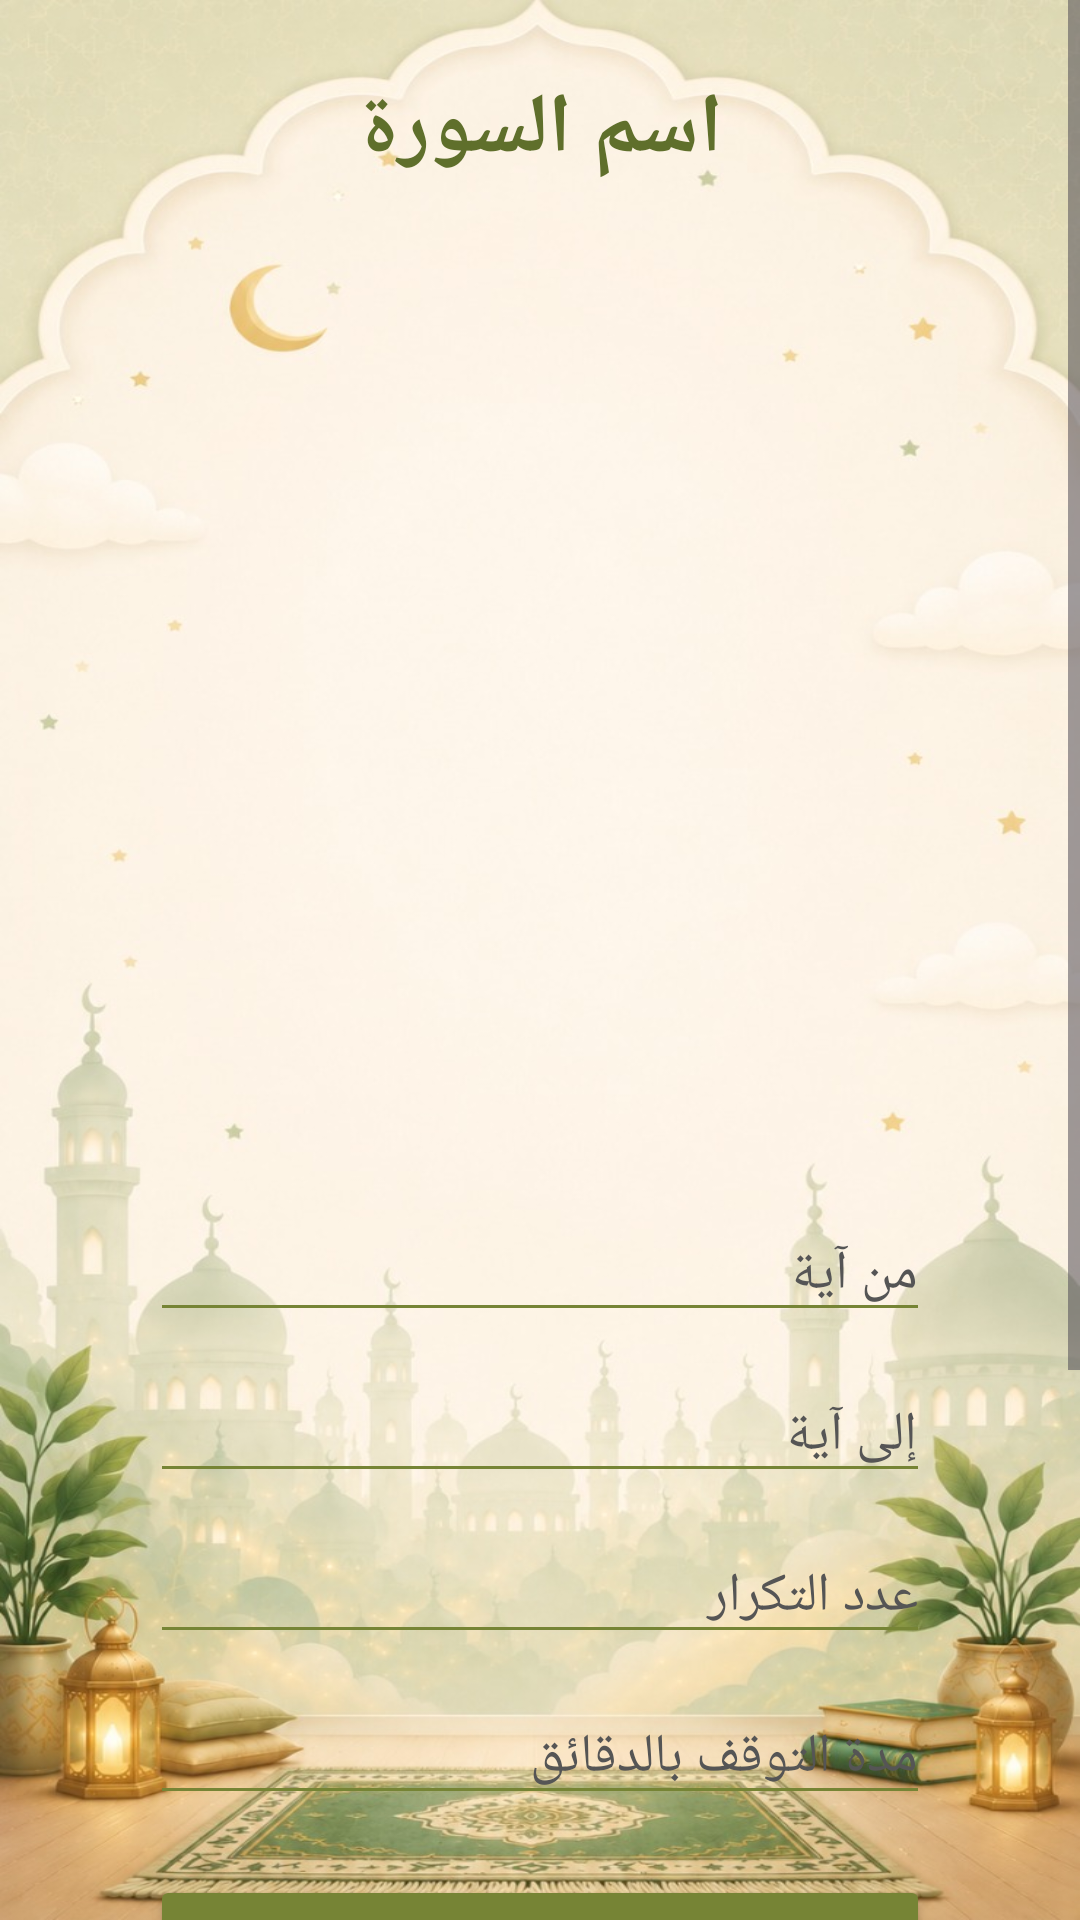

Write the Android layout XML for this screen, with the resource values it uses.
<!-- AndroidManifest.xml: application theme Theme.QuranMemorizationApp -->
<!-- res/layout/activity_memorize.xml -->
<?xml version="1.0" encoding="utf-8"?>


<FrameLayout
    xmlns:android="http://schemas.android.com/apk/res/android"
    android:layout_width="match_parent"
    android:layout_height="match_parent">

    <ScrollView
        android:layout_width="match_parent"
        android:layout_height="match_parent"
        android:background="@drawable/img_4"
        android:fillViewport="true">

        <LinearLayout
            android:layout_width="match_parent"
            android:layout_height="wrap_content"
            android:orientation="vertical"
            android:padding="24dp"
            android:gravity="center">

            <TextView
                android:id="@+id/tvSurahName"
                android:layout_width="wrap_content"
                android:layout_height="wrap_content"
                android:text="اسم السورة"
                android:textColor="#5F6F2B"
                android:textSize="28sp"
                android:textStyle="bold"
                android:layout_marginBottom="20dp"/>

            <ScrollView
                android:layout_width="match_parent"
                android:layout_height="300dp"
                android:layout_marginBottom="20dp">

                <TextView
                    android:id="@+id/tvVerse"
                    android:layout_width="match_parent"
                    android:layout_height="wrap_content"
                    android:textSize="22sp"
                    android:textColor="#000000"
                    android:gravity="center"
                    android:lineSpacingExtra="12dp"/>
            </ScrollView>

            <EditText
                android:id="@+id/editFrom"
                android:layout_width="260dp"
                android:layout_height="wrap_content"
                android:hint="من آية"
                android:backgroundTint="#768435"
                android:textColor="#000000"
                android:textColorHint="#555555"
                android:inputType="number"
                android:layout_marginBottom="12dp"/>

            <EditText
                android:id="@+id/editTo"
                android:layout_width="260dp"
                android:layout_height="wrap_content"
                android:hint="إلى آية"
                android:backgroundTint="#768435"
                android:textColor="#000000"
                android:textColorHint="#555555"
                android:inputType="number"
                android:layout_marginBottom="12dp"/>

            <EditText
                android:id="@+id/editRepeat"
                android:layout_width="260dp"
                android:layout_height="wrap_content"
                android:hint="عدد التكرار"
                android:backgroundTint="#768435"
                android:textColor="#000000"
                android:textColorHint="#555555"
                android:inputType="number"
                android:layout_marginBottom="12dp"/>

            <EditText
                android:id="@+id/editMinutes"
                android:layout_width="260dp"
                android:layout_height="wrap_content"
                android:hint="مدة التوقف بالدقائق"
                android:backgroundTint="#768435"
                android:textColor="#000000"
                android:textColorHint="#555555"
                android:inputType="number"
                android:layout_marginBottom="20dp"/>

            <Button
                android:id="@+id/btnPrevious"
                android:layout_width="260dp"
                android:layout_height="wrap_content"
                android:text="الآية السابقة"
                android:textColor="#FFFFFF"
                android:textSize="17sp"
                android:backgroundTint="#768435"
                android:layout_marginBottom="12dp"/>

            <Button
                android:id="@+id/btnNext"
                android:layout_width="260dp"
                android:layout_height="wrap_content"
                android:text="الآية التالية"
                android:textColor="#FFFFFF"
                android:textSize="17sp"
                android:backgroundTint="#768435"
                android:layout_marginBottom="12dp"/>

            <Button
                android:id="@+id/btnPlay"
                android:layout_width="260dp"
                android:layout_height="wrap_content"
                android:text="تشغيل التكرار"
                android:textColor="#FFFFFF"
                android:textSize="17sp"
                android:backgroundTint="#768435"
                android:layout_marginBottom="12dp"/>

            <Button
                android:id="@+id/btnStop"
                android:layout_width="260dp"
                android:layout_height="wrap_content"
                android:text="إيقاف مؤقت"
                android:textColor="#FFFFFF"
                android:textSize="17sp"
                android:backgroundTint="#768435"
                android:layout_marginBottom="20dp"/>

        </LinearLayout>

    </ScrollView>

    <View
        android:id="@+id/darkOverlay"
        android:layout_width="match_parent"
        android:layout_height="match_parent"
        android:background="#88000000"
        android:visibility="gone"/>

</FrameLayout>
<!-- resources referenced by this layout -->
<resources>
  <!-- drawable img_4: png bitmap (drawable, 999359 bytes) -->
  <style name="Theme.QuranMemorizationApp" parent="Base.Theme.QuranMemorizationApp" />
  <style name="Base.Theme.QuranMemorizationApp" parent="Theme.Material3.DayNight.NoActionBar">
          
          
      </style>
</resources>
